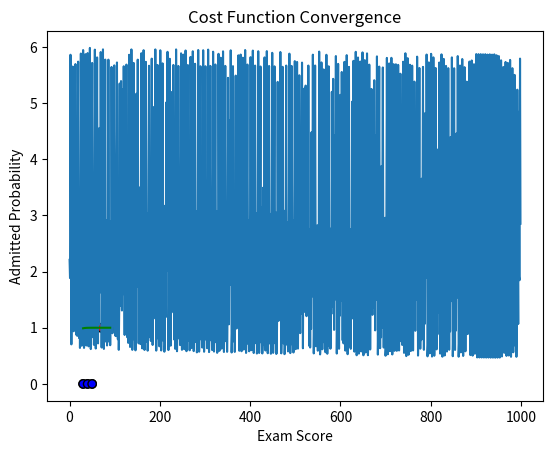

The matplotlib source for this figure:
import numpy as np
import matplotlib.pyplot as plt
import pandas as pd

# Example dataset: exam score vs admitted (1) / not admitted (0)
X = np.array([30, 40, 50, 60, 70, 80, 90])
y = np.array([0, 0, 0, 1, 1, 1, 1])

plt.scatter(X, y, c=y, cmap="bwr", edgecolors="k")
plt.xlabel("Exam Score")
plt.ylabel("Admitted (1) / Not Admitted (0)")
plt.title("Training Data")
plt.show()

def sigmoid(z):
    return 1 / (1 + np.exp(-z))


# Test
print(sigmoid(0))  # expected 0.5

def hypothesis(theta0, theta1, x):
    z = theta0 + theta1 * x
    return sigmoid(z)


# Test
print(hypothesis(0, 1, 0))  # expected 0.5

def compute_cost(theta0, theta1, X, y):
    m = len(y)
    predictions = hypothesis(theta0, theta1, X)
    cost = -(1 / m) * np.sum(
        y * np.log(predictions) + (1 - y) * np.log(1 - predictions)
    )
    return cost


# Test
print(compute_cost(0, 0, X, y))  # expected around 0.693

def gradient_descent(X, y, theta0, theta1, alpha, iterations):
    m = len(y)
    cost_history = []

    for _ in range(iterations):
        predictions = hypothesis(theta0, theta1, X)

        error = predictions - y
        theta0 -= alpha * (1 / m) * np.sum(error)
        theta1 -= alpha * (1 / m) * np.sum(error * X)
        cost = compute_cost(theta0, theta1, X, y)
        cost_history.append(cost)

    return theta0, theta1, cost_history

theta0, theta1, cost_history = gradient_descent(
    X, y, theta0=0, theta1=0, alpha=0.01, iterations=1000
)

print("Final theta0:", theta0)
print("Final theta1:", theta1)

# Plot cost convergence
plt.plot(cost_history)
plt.xlabel("Iteration")
plt.ylabel("Cost J")
plt.title("Cost Function Convergence")
plt.show()

# Plot decision boundary
plt.scatter(X, y, c=y, cmap="bwr", edgecolors="k")
x_vals = np.linspace(min(X), max(X), 100)
plt.plot(x_vals, hypothesis(theta0, theta1, x_vals), color="green")
plt.xlabel("Exam Score")
plt.ylabel("Admitted Probability")
plt.show()